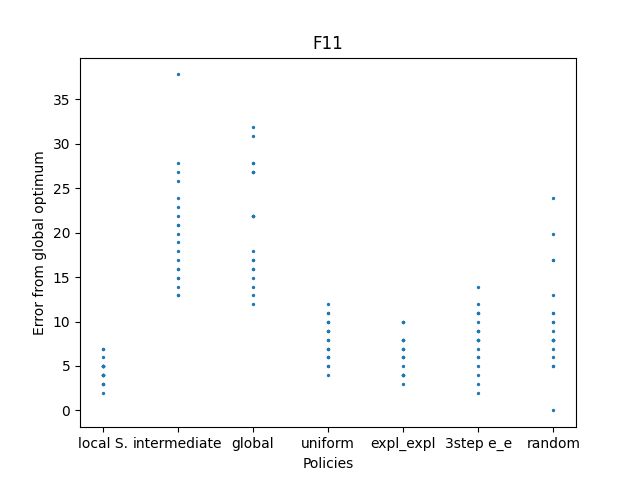

Data behind this chart, as committed beside it:
-396.02016216769823, -395.0252035467694, -395.02518379316973, -396.0201581366842, -395.025176492984, -393.0352784898052, -397.0151181711131, -395.02519968734134, -396.02016015966694, -395.02520174228897, -395.0252028993606, -397.0151192870045, -397.01512005422825, -396.0201469768652, -393.03528129381056, -395.0252038036689, -398.01007984754654, -394.030244703257, -396.02015880715766, -396.02012969320987
-387.1, -374.1, -372.1, -379.1, -378.1, -383.1, -373.1, -387.1, -385.1, -384.1, -362.2, -385.1, -379.1, -382.1, -386.1, -380.1, -377.1, -376.1, -381.1, -384.1
-384.1, -372.1, -378.1, -378.1, -372.1, -384.1, -385.1, -388.1, -387.1, -382.1, -373.1, -378.1, -383.1, -373.1, -368.2, -369.2, -383.1, -386.1, -373.1, -378.1
-392, -391, -394, -393, -389.1, -388.1, -390.1, -389.1, -394, -394, -390.1, -391, -395, -395, -393, -392, -391, -393, -396, -390.1
-393, -397, -396, -394, -393, -396, -393, -394, -396, -392, -394, -395, -392, -396, -392, -392, -390.1, -390.1, -396, -390.1
-389.1, -392, -391, -397, -398, -386.1, -389.1, -396, -392, -395, -391, -394, -390.1, -393, -392, -394, -389.1, -388.1, -392, -391
-389.1, -395, -392, -394, -383.1, -390.1, -391, -387.1, -389.1, -390.1, -392, -380.1, -383.1, -376.1, -395, -393, -400, -392, -392, -392
